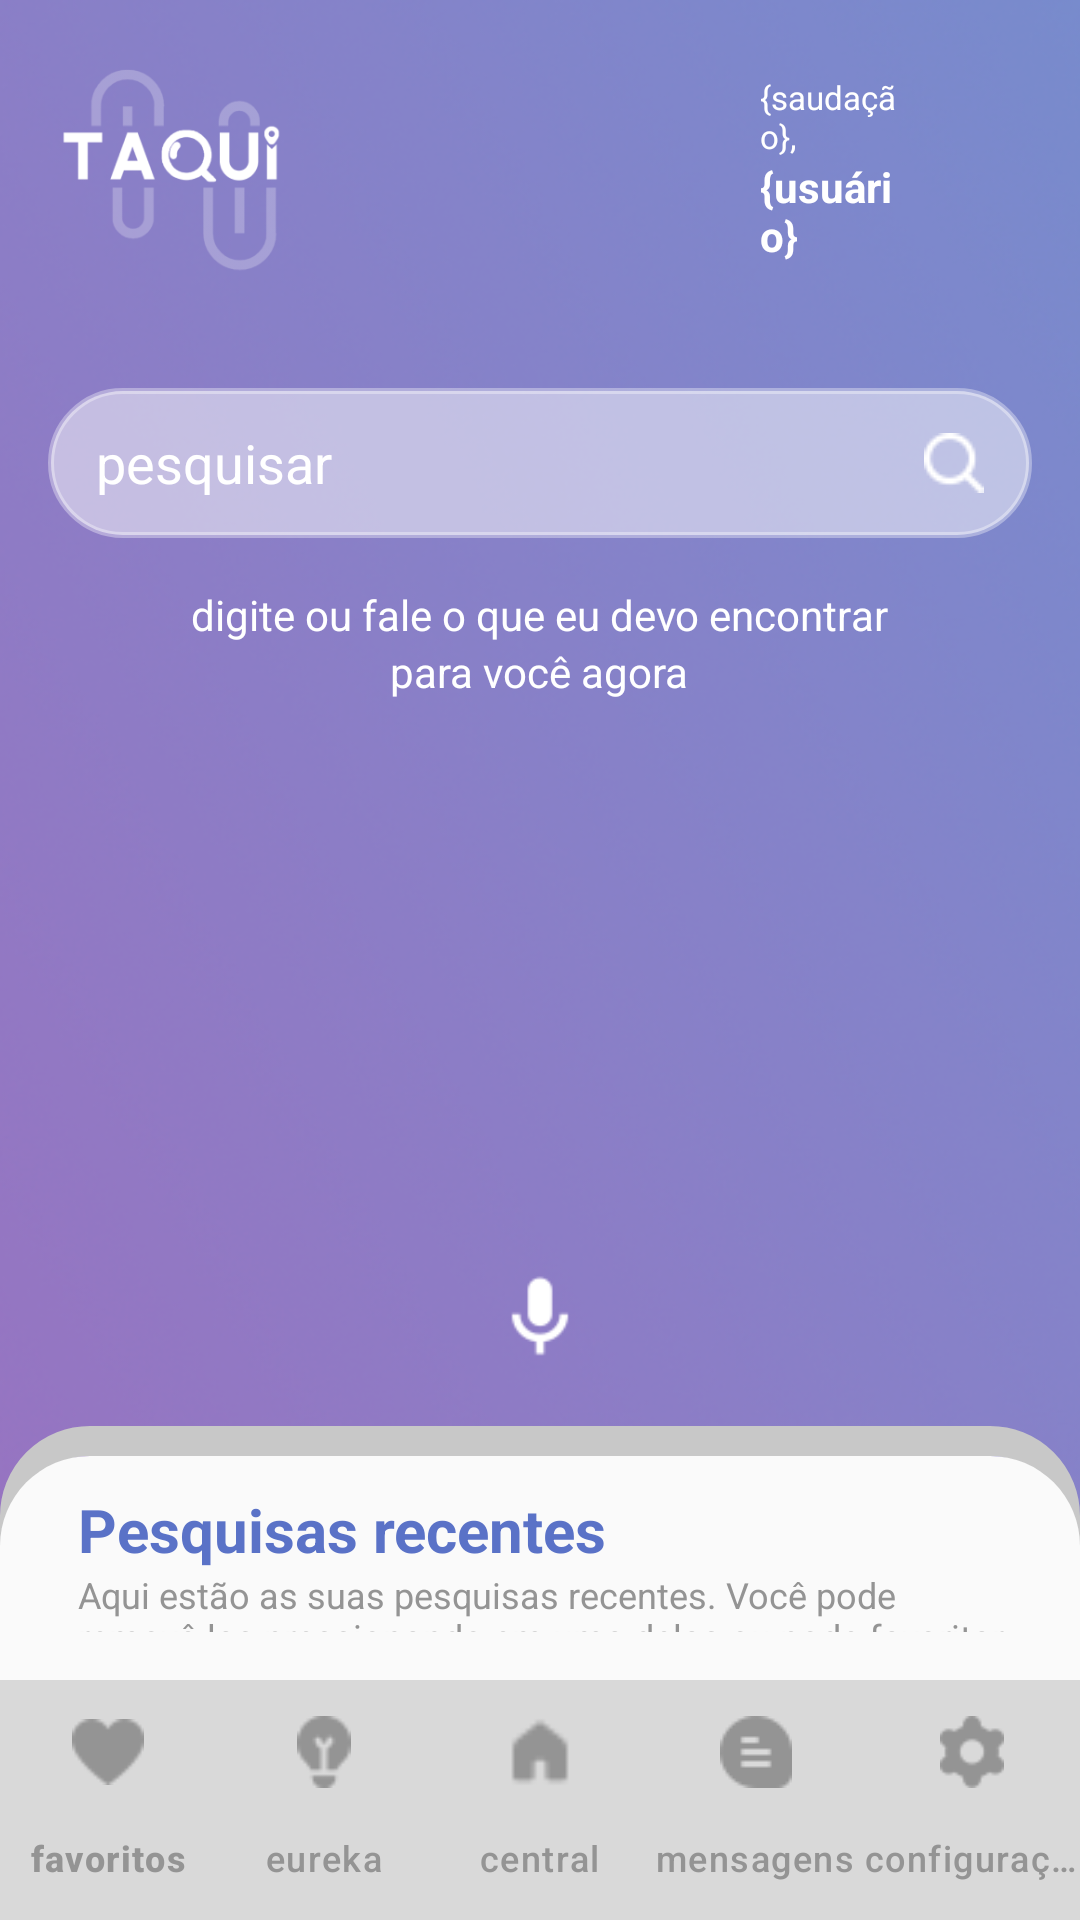

Here is an Android app screen rendered from its layout file. Give the layout XML and the strings, colors and styles it references.
<!-- AndroidManifest.xml: application theme Theme.Taqui -->
<!-- res/layout/activity_home.xml -->
<LinearLayout
    xmlns:android="http://schemas.android.com/apk/res/android"
    xmlns:tools="http://schemas.android.com/tools"
    xmlns:app="http://schemas.android.com/apk/res-auto"
    android:id="@+id/main"
    android:layout_width="match_parent"
    android:layout_height="match_parent"
    android:orientation="vertical"
    android:background="@drawable/bg_gradient"
    tools:context=".ui.main.HomeActivity">

    <LinearLayout
        android:layout_width="match_parent"
        android:layout_height="wrap_content"
        android:orientation="horizontal"
        android:padding="10dp"
        android:gravity="center_vertical"
        android:weightSum="3">

        <ImageView
            android:id="@+id/logo_image"
            android:layout_width="0dp"
            android:layout_height="wrap_content"
            android:layout_weight="2"
            android:adjustViewBounds="true"
            android:scaleType="fitCenter"
            android:src="@drawable/logo"
            android:contentDescription="@string/logo_taqui" />

        <LinearLayout
            android:layout_width="0dp"
            android:layout_height="wrap_content"
            android:layout_weight="1"
            android:orientation="vertical"
            android:gravity="end"
            android:layout_marginStart="150dp">

            <TextView
                android:id="@+id/greeting_text"
                android:layout_width="wrap_content"
                android:layout_height="wrap_content"
                android:text="{saudação},"
                android:textColor="#ffffff"
                android:textSize="11sp" />

            <TextView
                android:id="@+id/username_text"
                android:layout_width="wrap_content"
                android:layout_height="wrap_content"
                android:text="{usuário}"
                android:textColor="#ffffff"
                android:textSize="14sp"
                android:textStyle="bold" />
        </LinearLayout>

        <LinearLayout
            android:layout_width="50dp"
            android:layout_height="wrap_content"
            android:orientation="vertical"
            android:gravity="end">

            <ImageView
                android:id="@+id/avatar_image"
                android:layout_width="40dp"
                android:layout_height="40dp"
                android:layout_gravity="end"
                android:layout_marginLeft="10dp"
                android:contentDescription="avatar"
                android:src="@drawable/avatare" />
        </LinearLayout>
    </LinearLayout>

    <FrameLayout
        android:layout_width="match_parent"
        android:layout_height="wrap_content"
        android:gravity="center">

        <LinearLayout
            android:id="@+id/search_bar"
            android:layout_width="match_parent"
            android:layout_height="50dp"
            android:layout_margin="16dp"
            android:background="@drawable/background_search_bar"
            android:gravity="center_vertical"
            android:orientation="horizontal"
            android:padding="8dp">

            <EditText
                android:id="@+id/search_input"
                android:layout_width="0dp"
                android:layout_height="wrap_content"
                android:layout_weight="1"
                android:background="@null"
                android:hint="pesquisar"
                android:paddingStart="8dp"
                android:textColor="#FFFFFF"
                android:textColorHint="#FFFFFF" />

            <ImageView
                android:id="@+id/search_icon"
                android:layout_width="wrap_content"
                android:layout_height="wrap_content"
                android:layout_gravity="center_vertical"
                android:contentDescription="Pesquisar"
                android:paddingEnd="8dp"
                android:src="@drawable/ic_search" />
        </LinearLayout>
    </FrameLayout>

    <TextView
        android:id="@+id/home_instruction"
        android:layout_width="wrap_content"
        android:layout_height="wrap_content"
        android:layout_gravity="center"
        android:text="digite ou fale o que eu devo encontrar"
        android:textColor="#ffffff"
        android:textSize="14sp" />
    <TextView
        android:id="@+id/home_instruction_"
        android:layout_width="wrap_content"
        android:layout_height="wrap_content"
        android:layout_gravity="center"
        android:layout_marginBottom="10dp"
        android:text="para você agora"
        android:textColor="#ffffff"
        android:textSize="14sp" />

    <ImageView
        android:id="@+id/central_feature_image"
        android:layout_width="140dp"
        android:layout_height="140dp"
        android:layout_gravity="center"
        android:layout_marginTop="20dp"
        android:src="@drawable/central_feature"
        android:contentDescription="Sucesso" />

    <ImageView
        android:id="@+id/mic_image"
        android:layout_width="32dp"
        android:layout_height="32dp"
        android:layout_gravity="center"
        android:layout_marginTop="20dp"
        android:layout_marginBottom="20dp"
        android:src="@drawable/mic"
        android:contentDescription="Microfone" />

    <LinearLayout
        android:layout_width="match_parent"
        android:layout_height="0dp"
        android:layout_weight="1"
        android:orientation="vertical"
        android:background="@drawable/rounded_white_with_gray_border"
        android:padding="16dp">

        <TextView
            android:id="@+id/titulo"
            android:layout_width="wrap_content"
            android:layout_height="wrap_content"
            android:text="Pesquisas recentes"
            android:textSize="20sp"
            android:textStyle="bold"
            android:textColor="#5A72C7"
            android:layout_marginTop="5dp"
            android:layout_marginStart="10dp" />

        <TextView
            android:id="@+id/description"
            android:layout_width="wrap_content"
            android:layout_height="wrap_content"
            android:layout_marginStart="10dp"

            android:text="Aqui estão as suas pesquisas recentes. Você pode removê-las pressionando em uma delas ou pode favoritar clicando no ícone de coração."
            android:textColor="#949494"
            android:textSize="12sp" />

        <Button
            android:id="@+id/btn_logout"
            android:layout_width="wrap_content"
            android:layout_height="wrap_content"
            android:layout_gravity="center"
            android:backgroundTint="#FF0000"
            android:paddingHorizontal="24dp"
            android:paddingVertical="12dp"
            android:text="Logout"
            android:textColor="#FFFFFF" />

    </LinearLayout>

    <com.google.android.material.bottomnavigation.BottomNavigationView
        android:id="@+id/bottom_navigation"
        android:layout_width="match_parent"
        android:layout_height="80dp"
        android:background="#D9D9D9"
        app:menu="@menu/bottom_nav_menu"
        app:itemIconTint="#949494"
        app:itemTextColor="#949494"
        app:itemRippleColor="#949494"
        app:labelVisibilityMode="labeled" />

</LinearLayout>
<!-- resources referenced by this layout -->
<resources>
  <!-- drawable background_search_bar (drawable) -->
  <?xml version="1.0" encoding="utf-8"?>
  <shape xmlns:android="http://schemas.android.com/apk/res/android">
      
      <solid android:color="#80FFFFFF"/> 
  
      
      <stroke
          android:color="#59FFFFFF"
          android:width="2dp"/>
  
      
      <corners android:radius="50dp"/>
  </shape>
  <!-- drawable bg_gradient: png bitmap (drawable, 226754 bytes) -->
  <!-- drawable ic_search: png bitmap (drawable, 427 bytes) -->
  <!-- drawable logo: png bitmap (drawable, 9164 bytes) -->
  <!-- drawable mic: png bitmap (drawable, 600 bytes) -->
  <!-- drawable rounded_white_with_gray_border (drawable) -->
  <layer-list xmlns:android="http://schemas.android.com/apk/res/android">
  
      
      <item>
          <shape>
              <solid android:color="@android:color/transparent" />
              <corners android:topLeftRadius="25dp" android:topRightRadius="25dp" />
              <stroke
                  android:width="10dp"
                  android:color="#C8C8C8"
                  android:dashGap="0dp"
                  android:dashWidth="0dp" />
          </shape>
      </item>
  
      
      <item android:top="10dp">
          <shape>
              <solid android:color="#FAFAFA" />
              <corners android:topLeftRadius="30dp" android:topRightRadius="30dp" />
          </shape>
      </item>
  </layer-list>
  <string name="logo_taqui">Logo Taqui</string>
  <style name="Theme.Taqui" parent="Base.Theme.Taqui" />
  <style name="Base.Theme.Taqui" parent="Theme.Material3.DayNight.NoActionBar">
          
          
      </style>
</resources>
